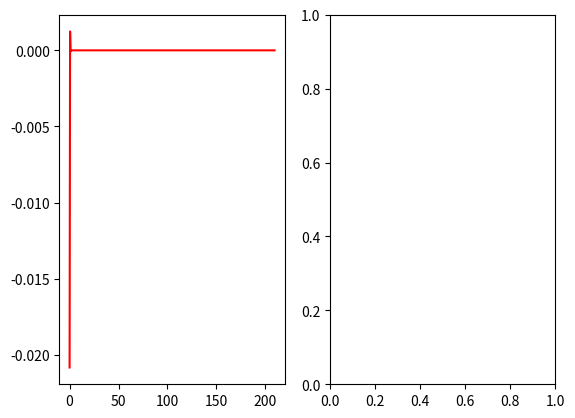

Here is the Python script that generated this plot:
import math

import matplotlib
from matplotlib import pyplot as plt

C_inp = 0.35
T = 1300
L = 210
m0 = 1.5
m1 = 2.0

R = 8.31
E1 = 251000
E2 = 297000
A1 = 2 * math.pow(10, 11)
A2 = 8 * 10 ** 12
p = 1.4
D = 0.1
deltaL = 0.5
delta_m = 0.15
u_et = 35.65


def count_k1():
    #print(A1 * math.exp(-E1 / (R * T)))
    return A1 * math.exp(-E1 / (R * T))


def count_k2():
    return A2 * math.e * (-E2 / R * T)


def count_C_u():
    return C_inp * p / (100 * u_et)


def count_C1(C1, m, dl):
    #print(count_k1())
    return (-count_k1() * C1 * (math.pi * D ** 2) / 4 * p) / m * dl


def count_C2(C1, m, dl, C2):
    return (count_k1() * C1 - count_k2() * C2) * (math.pi * D ** 2 / 4) * p / m * dl


l_arr2 = []
c_arr2 = []

m_now = m0
while m_now < m1:
    L_init = 0
    l_arr = []
    c_arr = []
    C_init = C_inp
    while L_init < L:
        l_arr.append(L_init)
        newC1 = count_C1(C_init, m_now, deltaL)
        print(newC1)
        C_init = newC1
        c_arr.append(newC1)
        L_init += deltaL
    l_arr2.append(l_arr)
    c_arr2.append(c_arr)
    m_now += delta_m

# print(l_arr2, c_arr2)

fig, axs = plt.subplots(1, 2)

axs[0].plot(l_arr2[0], c_arr2[0], "red")

plt.show()
